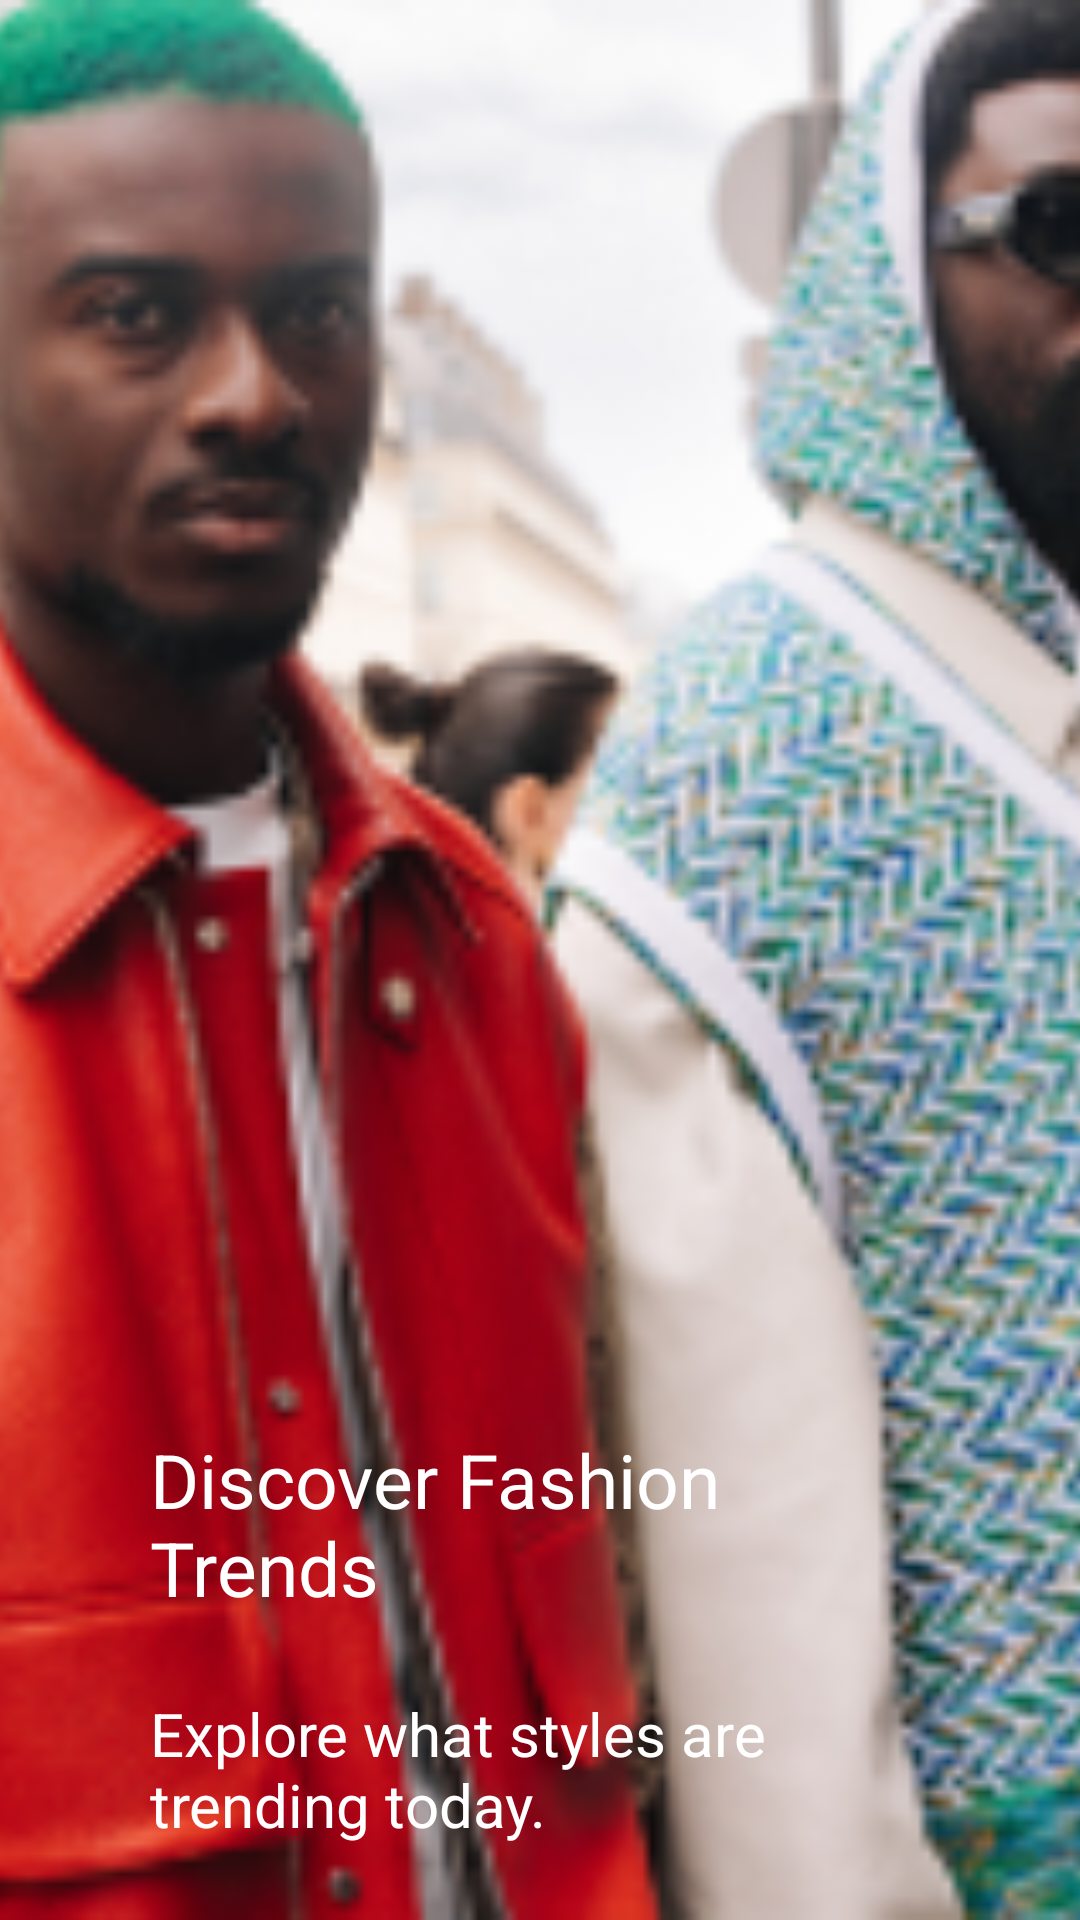

Reconstruct the res/layout file that produces this screen, plus the resources it refers to.
<!-- AndroidManifest.xml: application theme Theme.ShopClothes -->
<!-- res/layout/catalog_pager_item.xml -->
<?xml version="1.0" encoding="utf-8"?>
<androidx.constraintlayout.widget.ConstraintLayout xmlns:android="http://schemas.android.com/apk/res/android"
    xmlns:app="http://schemas.android.com/apk/res-auto"
    android:layout_width="match_parent"
    android:layout_height="match_parent">

    <ImageView
        android:id="@+id/image"
        android:layout_width="0dp"
        android:layout_height="0dp"
        android:scaleType="centerCrop"
        app:layout_constraintBottom_toBottomOf="parent"
        app:layout_constraintEnd_toEndOf="parent"
        android:foreground="#80000000"
        app:layout_constraintStart_toStartOf="parent"
        app:layout_constraintTop_toTopOf="parent"
        app:srcCompat="@drawable/background_post" />

    <TextView
        android:id="@+id/header"
        android:layout_width="0dp"
        android:layout_height="wrap_content"
        android:layout_marginStart="50dp"
        android:layout_marginEnd="50dp"
        android:layout_marginBottom="25dp"
        android:text="Discover Fashion Trends"
        android:textColor="#FFFFFF"
        android:textSize="25sp"
        app:layout_constraintBottom_toTopOf="@+id/description"
        app:layout_constraintEnd_toEndOf="parent"
        app:layout_constraintStart_toStartOf="parent" />

    <TextView
        android:id="@+id/description"
        android:layout_width="0dp"
        android:layout_height="wrap_content"
        android:layout_marginStart="50dp"
        android:layout_marginEnd="50dp"
        android:layout_marginBottom="25dp"
        android:text="Explore what styles are trending today."
        android:textColor="#FFFFFF"
        android:textSize="20sp"
        app:layout_constraintBottom_toBottomOf="@+id/image"
        app:layout_constraintEnd_toEndOf="parent"
        app:layout_constraintStart_toStartOf="parent" />
</androidx.constraintlayout.widget.ConstraintLayout>
<!-- resources referenced by this layout -->
<resources>
  <!-- drawable background_post: png bitmap (drawable, 145962 bytes) -->
  <style name="Theme.ShopClothes" parent="Base.Theme.ShopClothes">
          <item name="android:windowBackground">@color/backgroundWindowBlack</item>
          <item name="android:colorBackground">@color/backgroundWindowBlack</item>
          <item name="android:statusBarColor">@color/gradientNormal</item>
      </style>
  <style name="Base.Theme.ShopClothes" parent="Theme.Material3.DayNight.NoActionBar">
      </style>
  <color name="backgroundWindowBlack">#0E0E0F</color>
  <color name="gradientNormal">#BD5656</color>
</resources>
